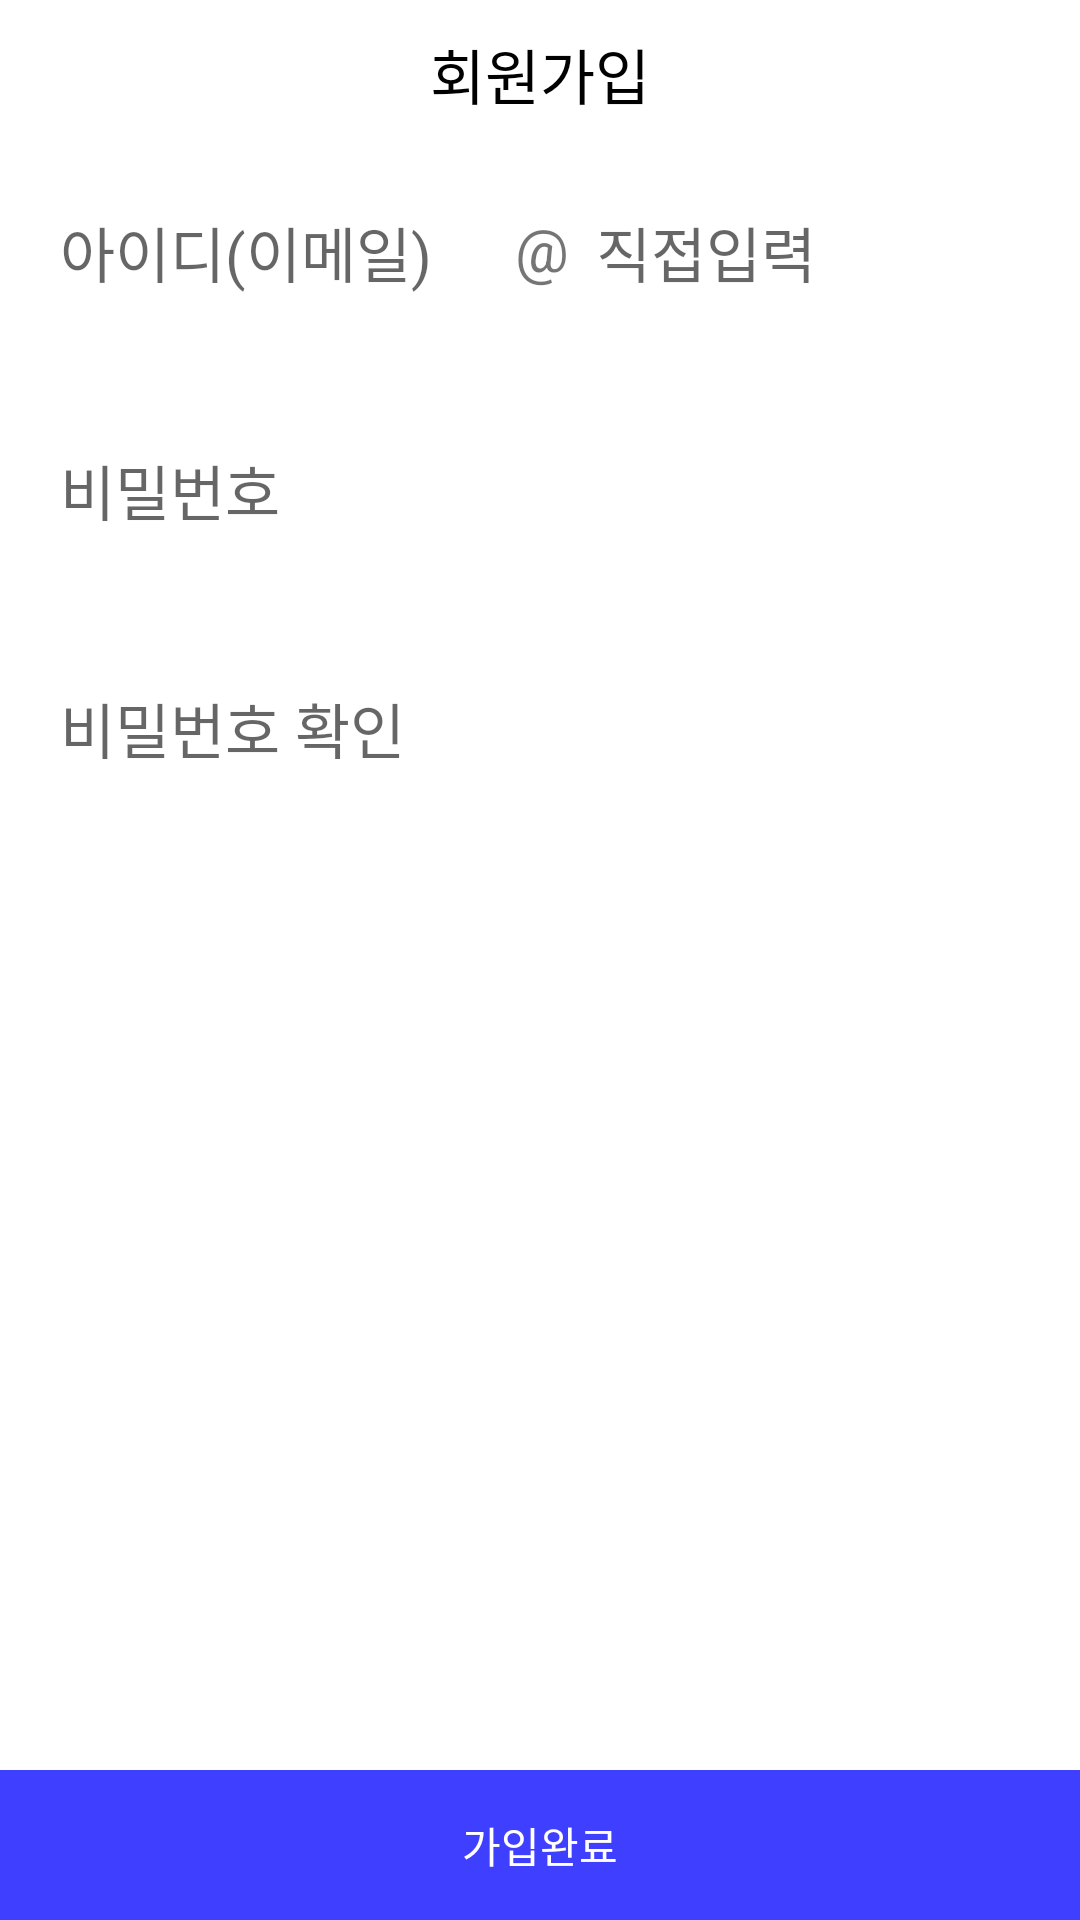

Reconstruct the res/layout file that produces this screen, plus the resources it refers to.
<!-- AndroidManifest.xml: application theme Theme.BottomNaviTemplate -->
<!-- res/layout/activity_sign_up.xml -->
<?xml version="1.0" encoding="utf-8"?>
<androidx.constraintlayout.widget.ConstraintLayout xmlns:android="http://schemas.android.com/apk/res/android"
    xmlns:app="http://schemas.android.com/apk/res-auto"
    xmlns:tools="http://schemas.android.com/tools"
    android:layout_width="match_parent"
    android:layout_height="match_parent"
    tools:context=".SignUpActivity">

    <TextView
        android:id="@+id/signup_tv"
        android:layout_width="wrap_content"
        android:layout_height="wrap_content"
        android:text="회원가입"
        android:textSize="20sp"
        android:textColor="@color/black"
        android:layout_marginTop="10dp"
        app:layout_constraintTop_toTopOf="parent"
        app:layout_constraintStart_toStartOf="parent"
        app:layout_constraintEnd_toEndOf="parent"
        />

    <EditText
        android:id="@+id/login_id_et"
        android:layout_width="0dp"
        android:layout_height="wrap_content"
        android:layout_marginStart="20dp"
        android:layout_marginTop="30dp"
        android:layout_marginEnd="5dp"
        android:background="@null"
        android:hint="아이디(이메일)"
        android:inputType="text"
        android:textSize="20sp"
        app:layout_constraintEnd_toStartOf="@+id/login_atmail_tv"
        app:layout_constraintStart_toStartOf="parent"
        app:layout_constraintTop_toBottomOf="@+id/signup_tv" />

    <TextView
        android:id="@+id/login_atmail_tv"
        android:layout_width="wrap_content"
        android:layout_height="wrap_content"
        android:layout_marginEnd="2dp"
        android:text=" @ "
        android:textSize="20dp"
        app:layout_constraintEnd_toStartOf="@+id/login_mail_et"
        app:layout_constraintStart_toEndOf="@+id/login_id_et"
        app:layout_constraintTop_toTopOf="@+id/login_id_et" />

    <EditText
        android:id="@+id/login_mail_et"
        android:layout_width="0dp"
        android:layout_height="wrap_content"
        android:layout_marginStart="2dp"
        android:layout_marginEnd="20dp"
        android:background="@null"
        android:hint="직접입력"
        android:inputType="text"
        android:textSize="20sp"
        app:layout_constraintEnd_toEndOf="parent"
        app:layout_constraintStart_toEndOf="@+id/login_atmail_tv"
        app:layout_constraintTop_toTopOf="@+id/login_id_et" />

    <ImageView
        android:id="@+id/btn_login_mail_down_iv"
        android:layout_width="20dp"
        android:layout_height="20dp"
        android:layout_marginEnd="40dp"
        android:src="@drawable/nugu_btn_down"
        android:tintMode="multiply"
        app:layout_constraintEnd_toEndOf="parent"
        app:layout_constraintStart_toEndOf="@id/login_mail_et"
        app:layout_constraintTop_toTopOf="@id/login_mail_et"
        app:tint="@color/white" />

    <EditText
        android:id="@+id/login_password_et"
        android:layout_width="0dp"
        android:layout_height="wrap_content"
        android:layout_marginStart="20dp"
        android:layout_marginTop="50dp"
        android:layout_marginEnd="20dp"
        android:background="@null"
        android:hint="비밀번호"
        android:inputType="textPassword"
        android:textSize="20sp"
        app:layout_constraintEnd_toEndOf="parent"
        app:layout_constraintStart_toStartOf="parent"
        app:layout_constraintTop_toBottomOf="@+id/login_id_et" />

    <ImageView
        android:id="@+id/btn_password_input_on_iv"
        android:layout_width="25dp"
        android:layout_height="25dp"
        android:layout_marginEnd="20dp"
        android:src="@drawable/btn_input_password"
        app:layout_constraintEnd_toEndOf="parent"
        app:layout_constraintStart_toStartOf="@+id/btn_login_mail_down_iv"
        app:layout_constraintTop_toTopOf="@+id/login_password_et"

        />

    <EditText
        android:id="@+id/login_password_check_et"
        android:layout_width="0dp"
        android:layout_height="wrap_content"
        android:layout_marginStart="20dp"
        android:layout_marginTop="50dp"
        android:layout_marginEnd="20dp"
        android:background="@null"
        android:hint="비밀번호 확인"
        android:inputType="textPassword"
        android:textSize="20sp"
        app:layout_constraintEnd_toEndOf="parent"
        app:layout_constraintStart_toStartOf="parent"
        app:layout_constraintTop_toBottomOf="@+id/login_password_et" />

    <ImageView
        android:id="@+id/btn_password_check_input_on_iv"
        android:layout_width="25dp"
        android:layout_height="25dp"
        android:layout_marginEnd="20dp"
        android:src="@drawable/btn_input_password"
        app:layout_constraintEnd_toEndOf="parent"
        app:layout_constraintStart_toStartOf="@+id/btn_login_mail_down_iv"
        app:layout_constraintTop_toTopOf="@+id/login_password_check_et"

        />

    <TextView
        android:id="@+id/btn_signup_complete_tv"
        android:layout_width="match_parent"
        android:layout_height="50dp"
        android:text="가입완료"
        android:gravity="center"
        android:background="@color/flo_signature"
        android:textColor="@color/white"
        app:layout_constraintBottom_toBottomOf="parent"
        app:layout_constraintStart_toStartOf="parent"
        />



</androidx.constraintlayout.widget.ConstraintLayout>
<!-- resources referenced by this layout -->
<resources>
  <color name="black">#FF000000</color>
  <color name="flo_signature">#3f3fff</color>
  <color name="white">#FFFFFFFF</color>
  <style name="Theme.BottomNaviTemplate" parent="Theme.MaterialComponents.DayNight.NoActionBar">
          
          <item name="colorPrimary">@color/purple_500</item>
          <item name="colorPrimaryVariant">@color/purple_700</item>
          <item name="colorOnPrimary">@color/white</item>
          
          <item name="colorSecondary">@color/teal_200</item>
          <item name="colorSecondaryVariant">@color/teal_700</item>
          <item name="colorOnSecondary">@color/black</item>
          
          <item name="android:statusBarColor" tools:targetApi="l">@android:color/transparent</item>
          
          <item name="android:windowLightStatusBar" tools:targetApi="m">true</item>
  
  
      </style>
  <color name="purple_500">#FF6200EE</color>
  <color name="purple_700">#FF3700B3</color>
  <color name="teal_200">#FF03DAC5</color>
  <color name="teal_700">#FF018783</color>
</resources>
